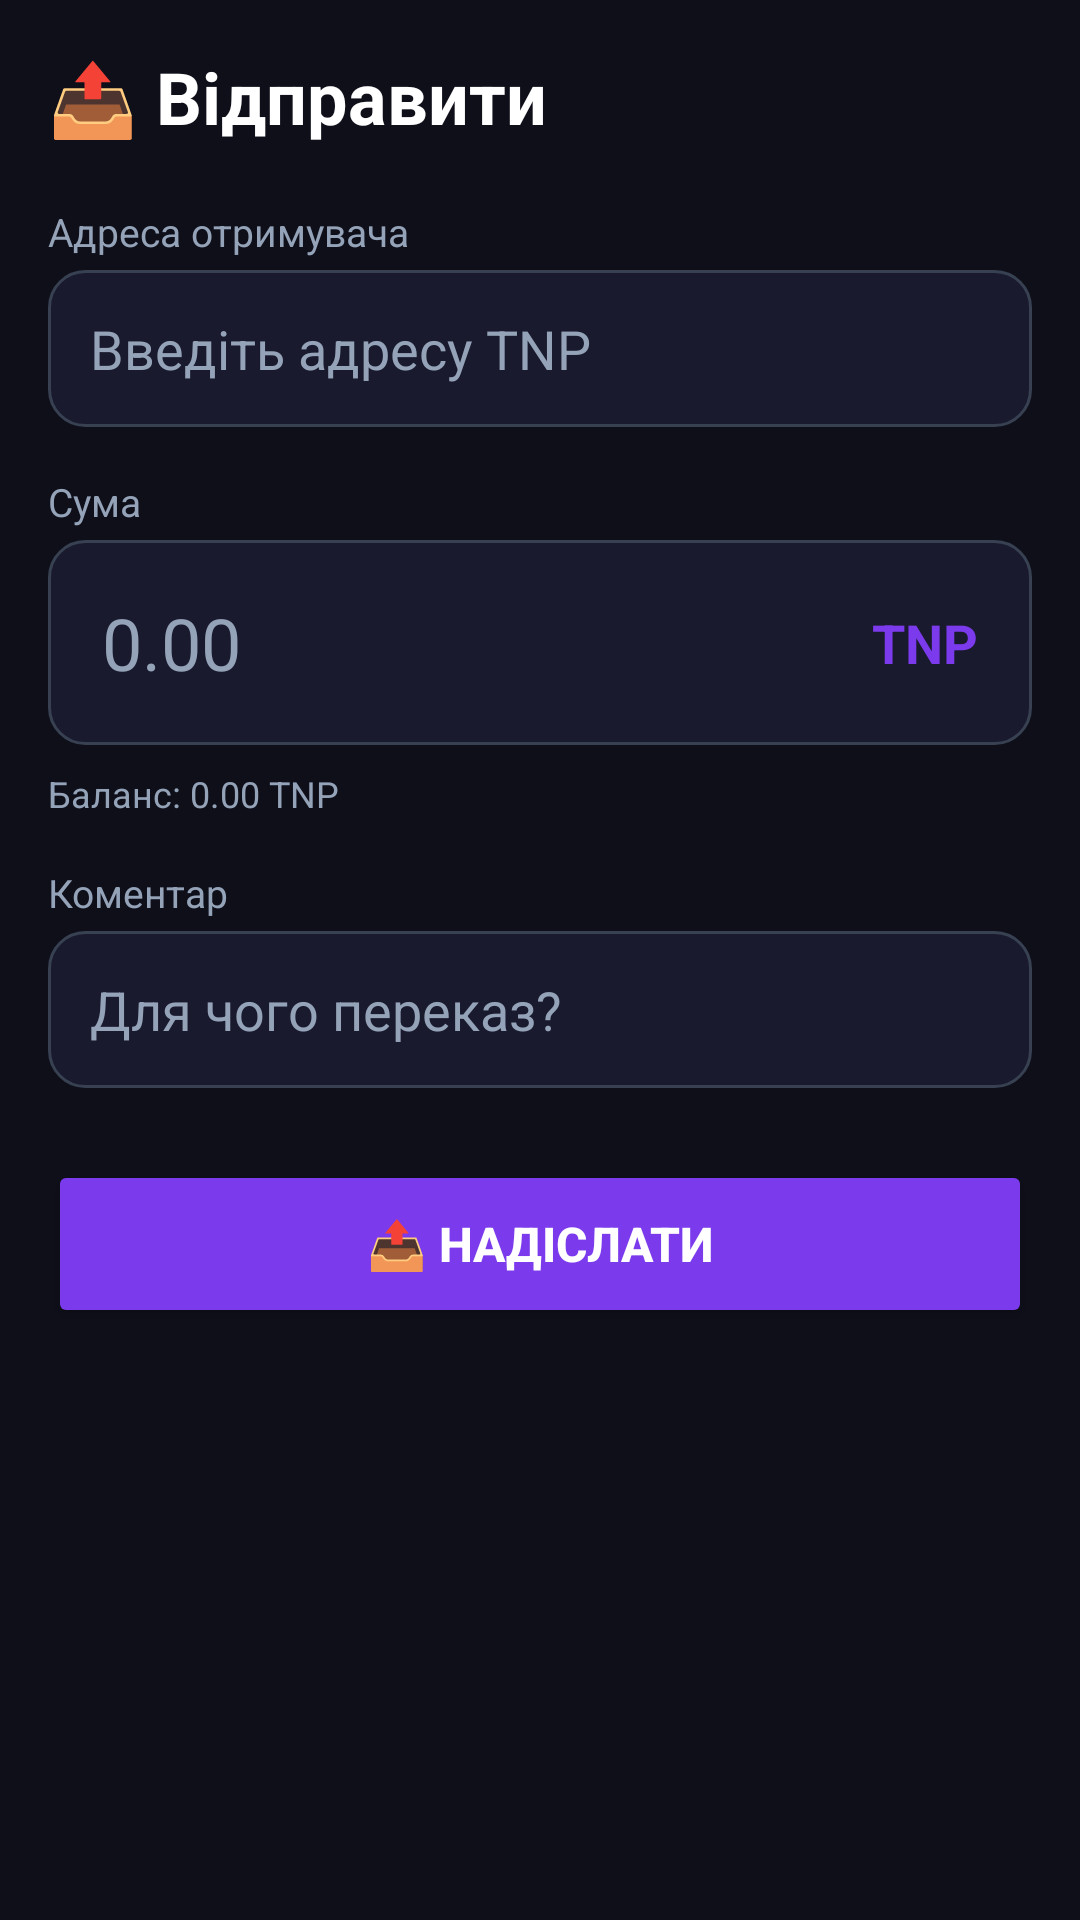

The Android layout XML behind this screen, and the referenced resources:
<!-- AndroidManifest.xml: application theme Theme.AppCompat.Light.NoActionBar -->
<!-- res/layout/fragment_send.xml -->
<?xml version="1.0" encoding="utf-8"?>
<ScrollView xmlns:android="http://schemas.android.com/apk/res/android"
    xmlns:app="http://schemas.android.com/apk/res-auto"
    android:layout_width="match_parent"
    android:layout_height="match_parent"
    android:background="#0F0F1A"
    android:padding="16dp">

    <LinearLayout
        android:layout_width="match_parent"
        android:layout_height="wrap_content"
        android:orientation="vertical">

        <TextView
            android:layout_width="wrap_content"
            android:layout_height="wrap_content"
            android:text="📤 Відправити"
            android:textSize="24sp"
            android:textStyle="bold"
            android:textColor="#FFFFFF"
            android:layout_marginBottom="20dp" />

        <TextView
            android:layout_width="wrap_content"
            android:layout_height="wrap_content"
            android:text="Адреса отримувача"
            android:textSize="13sp"
            android:textColor="#94A3B8"
            android:layout_marginBottom="4dp" />

        <EditText
            android:id="@+id/recipient_input"
            android:layout_width="match_parent"
            android:layout_height="wrap_content"
            android:hint="Введіть адресу TNP"
            android:inputType="text"
            android:padding="14dp"
            android:background="@drawable/edittext_dark"
            android:textColor="#FFFFFF"
            android:textColorHint="#94A3B8"
            android:layout_marginBottom="16dp" />

        <TextView
            android:layout_width="wrap_content"
            android:layout_height="wrap_content"
            android:text="Сума"
            android:textSize="13sp"
            android:textColor="#94A3B8"
            android:layout_marginBottom="4dp" />

        <LinearLayout
            android:layout_width="match_parent"
            android:layout_height="wrap_content"
            android:orientation="horizontal"
            android:gravity="center_vertical"
            android:background="@drawable/edittext_dark"
            android:padding="4dp">

            <EditText
                android:id="@+id/amount_input"
                android:layout_width="0dp"
                android:layout_height="wrap_content"
                android:layout_weight="1"
                android:hint="0.00"
                android:inputType="numberDecimal"
                android:padding="14dp"
                android:background="@null"
                android:textColor="#FFFFFF"
                android:textColorHint="#94A3B8"
                android:textSize="24sp" />

            <TextView
                android:layout_width="wrap_content"
                android:layout_height="wrap_content"
                android:text="TNP"
                android:textSize="18sp"
                android:textColor="#7C3AED"
                android:textStyle="bold"
                android:paddingEnd="14dp" />
        </LinearLayout>

        <TextView
            android:id="@+id/balance_info"
            android:layout_width="wrap_content"
            android:layout_height="wrap_content"
            android:text="Баланс: 0.00 TNP"
            android:textSize="12sp"
            android:textColor="#94A3B8"
            android:layout_marginTop="8dp"
            android:layout_marginBottom="16dp" />

        <TextView
            android:layout_width="wrap_content"
            android:layout_height="wrap_content"
            android:text="Коментар"
            android:textSize="13sp"
            android:textColor="#94A3B8"
            android:layout_marginBottom="4dp" />

        <EditText
            android:id="@+id/description_input"
            android:layout_width="match_parent"
            android:layout_height="wrap_content"
            android:hint="Для чого переказ?"
            android:inputType="text"
            android:padding="14dp"
            android:background="@drawable/edittext_dark"
            android:textColor="#FFFFFF"
            android:textColorHint="#94A3B8"
            android:layout_marginBottom="24dp" />

        <Button
            android:id="@+id/send_button"
            android:layout_width="match_parent"
            android:layout_height="56dp"
            android:text="📤 Надіслати"
            android:backgroundTint="#7C3AED"
            android:textColor="#FFFFFF"
            android:textSize="16sp"
            android:textStyle="bold" />
    </LinearLayout>
</ScrollView>
<!-- resources referenced by this layout -->
<resources>
  <!-- drawable edittext_dark (drawable) -->
  <?xml version="1.0" encoding="utf-8"?>
  <shape xmlns:android="http://schemas.android.com/apk/res/android"
      android:shape="rectangle">
      <solid android:color="#1A1A2E" />
      <corners android:radius="12dp" />
      <stroke
          android:width="1dp"
          android:color="#374151" />
  </shape>
</resources>
